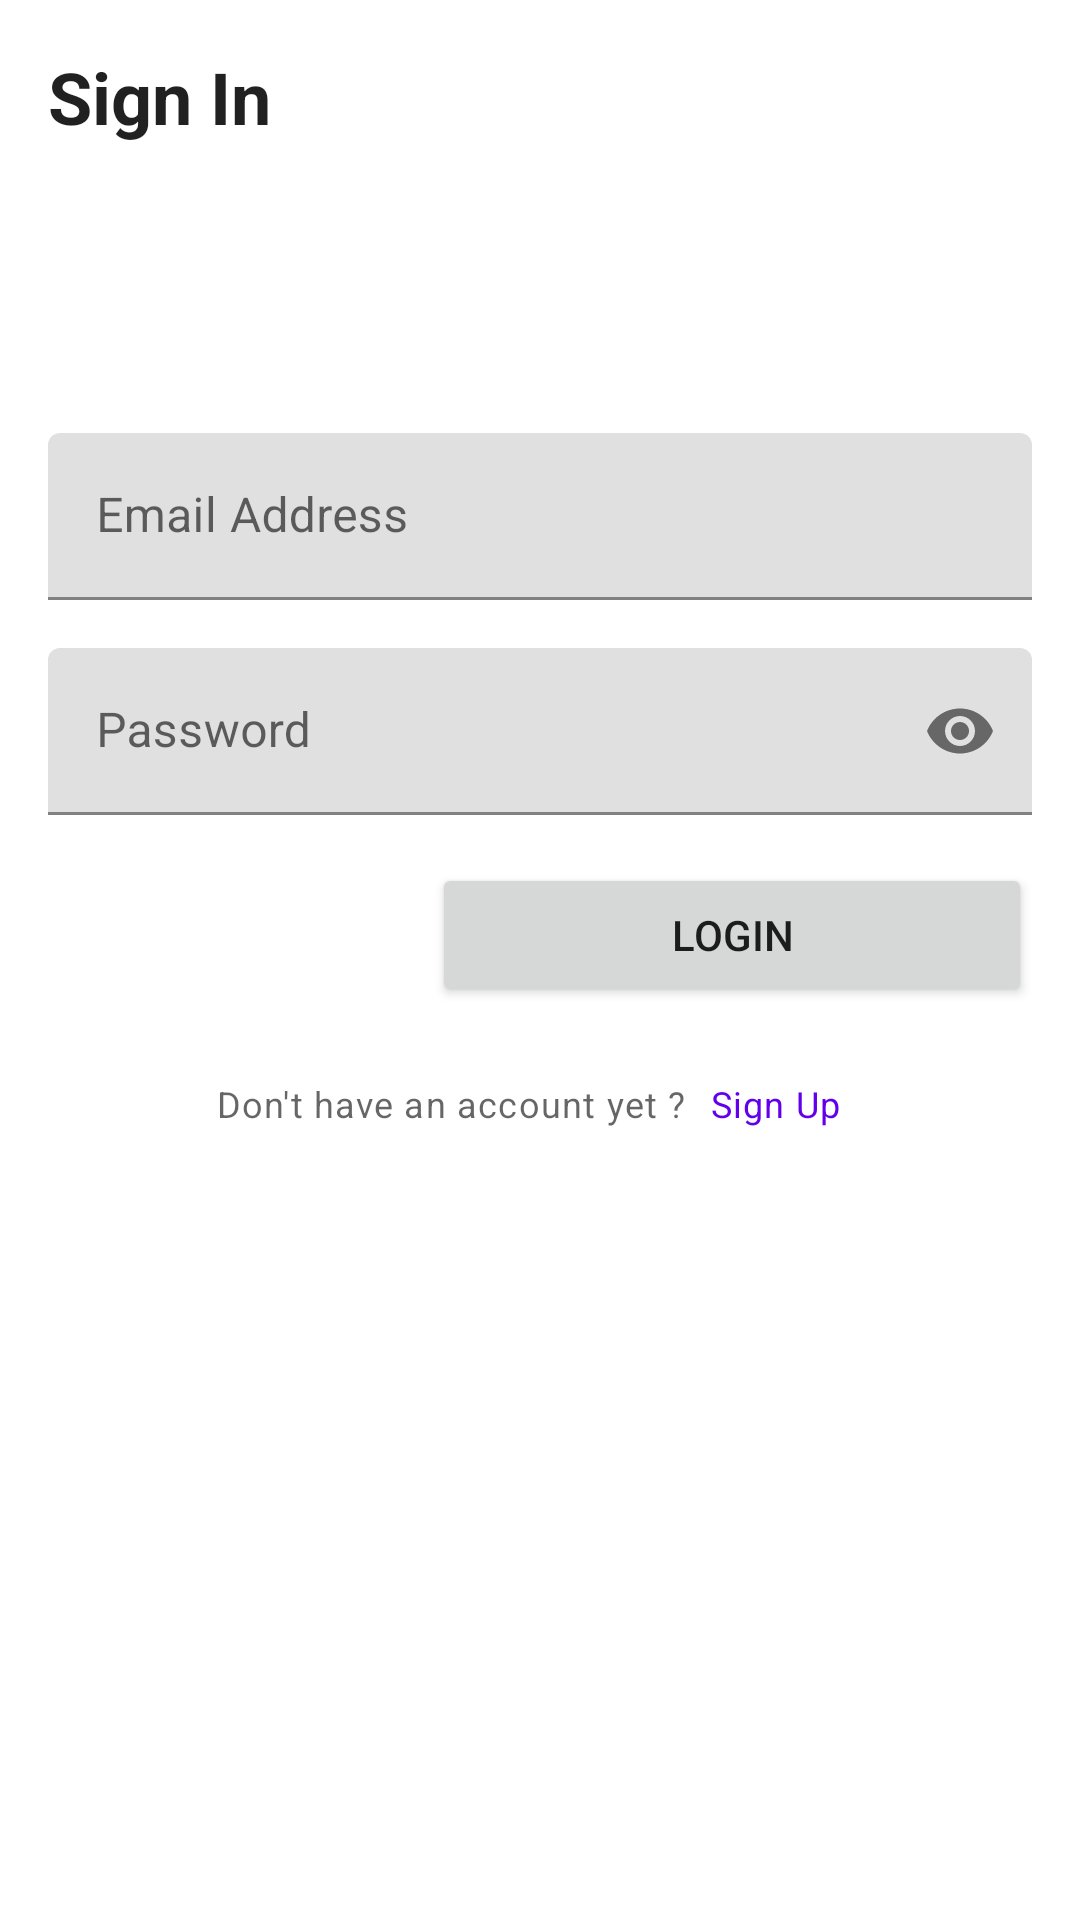

Here is an Android app screen rendered from its layout file. Give the layout XML and the strings, colors and styles it references.
<!-- AndroidManifest.xml: application theme Theme.MoBank -->
<!-- res/layout/activity_login.xml -->
<?xml version="1.0" encoding="utf-8"?>
<androidx.constraintlayout.widget.ConstraintLayout xmlns:android="http://schemas.android.com/apk/res/android"
    xmlns:app="http://schemas.android.com/apk/res-auto"
    xmlns:tools="http://schemas.android.com/tools"
    android:layout_width="match_parent"
    android:layout_height="match_parent"
    android:padding="@dimen/std_activity_padding"
    tools:context=".ui.auth.LoginActivity">


    <TextView
        android:id="@+id/sign_in_label"
        android:layout_width="wrap_content"
        android:layout_height="wrap_content"
        android:text="@string/sign_in_text"
        android:textAppearance="@style/TextAppearance.MaterialComponents.Headline5"
        android:textStyle="bold"
        app:layout_constraintStart_toStartOf="parent"
        app:layout_constraintTop_toTopOf="parent" />


    <com.google.android.material.textfield.TextInputLayout
        android:id="@+id/login_email_layout"
        android:layout_width="match_parent"
        android:layout_height="wrap_content"
        android:layout_marginTop="96dp"
        android:maxWidth="320dp"
        app:layout_constraintEnd_toEndOf="parent"
        app:layout_constraintStart_toStartOf="parent"
        app:layout_constraintTop_toBottomOf="@id/sign_in_label"
        tools:layout_editor_absoluteX="16dp"
        tools:layout_editor_absoluteY="264dp">

        <com.google.android.material.textfield.TextInputEditText
            android:id="@+id/email_field"
            android:layout_width="match_parent"
            android:inputType="textEmailAddress"
            android:layout_height="wrap_content"
            android:hint="@string/email_hint" />
    </com.google.android.material.textfield.TextInputLayout>

    <com.google.android.material.textfield.TextInputLayout
        android:id="@+id/login_password_layout"
        android:layout_width="match_parent"
        android:layout_height="wrap_content"
        android:layout_marginTop="@dimen/std_widget_spacing"
        android:maxWidth="320dp"
        app:layout_constraintEnd_toEndOf="parent"
        app:layout_constraintStart_toStartOf="parent"
        app:layout_constraintTop_toBottomOf="@id/login_email_layout"
        app:passwordToggleEnabled="true"
        tools:layout_editor_absoluteX="16dp"
        tools:layout_editor_absoluteY="342dp">

        <com.google.android.material.textfield.TextInputEditText
            android:id="@+id/password_field"
            android:layout_width="match_parent"
            android:layout_height="wrap_content"
            android:hint="@string/password_hint"
            android:inputType="textPassword" />
    </com.google.android.material.textfield.TextInputLayout>

    <Button
        android:id="@+id/login_button"
        android:layout_width="wrap_content"
        android:layout_height="wrap_content"
        android:layout_marginTop="@dimen/std_widget_spacing"
        android:maxWidth="288dp"
        android:minWidth="200dp"
        android:text="@string/login_btn_text"
        app:layout_constraintEnd_toEndOf="parent"
        app:layout_constraintTop_toBottomOf="@id/login_password_layout"
        tools:layout_editor_absoluteX="106dp"
        tools:layout_editor_absoluteY="420dp" />

    <LinearLayout
        android:layout_width="wrap_content"
        android:layout_height="wrap_content"
        android:layout_marginTop="@dimen/std_widget_spacing"
        android:orientation="horizontal"
        app:layout_constraintEnd_toEndOf="parent"
        app:layout_constraintStart_toStartOf="parent"
        app:layout_constraintTop_toBottomOf="@id/login_button">

        <TextView
            android:id="@+id/have_account_negative_label"
            android:layout_width="wrap_content"
            android:layout_height="wrap_content"
            android:text="@string/have_account_negative_text"
            android:textAppearance="@style/TextAppearance.MaterialComponents.Caption" />

        <TextView
            android:id="@+id/sign_up_text_view"
            android:layout_width="wrap_content"
            android:layout_height="wrap_content"
            android:padding="8dp"
            android:text="@string/sign_up_text"
            android:textAppearance="@style/TextAppearance.MaterialComponents.Caption"
            android:textColor="?colorPrimary" />
    </LinearLayout>


</androidx.constraintlayout.widget.ConstraintLayout>
<!-- resources referenced by this layout -->
<resources>
  <dimen name="std_activity_padding">16dp</dimen>
  <dimen name="std_widget_spacing">16dp</dimen>
  <string name="email_hint">Email Address</string>
  <string name="have_account_negative_text">Don\'t have an account yet ?</string>
  <string name="login_btn_text">Login</string>
  <string name="password_hint">Password</string>
  <string name="sign_in_text">Sign In</string>
  <string name="sign_up_text">Sign Up</string>
  <style name="Theme.MoBank" parent="Theme.MaterialComponents.DayNight.DarkActionBar">
          
          <item name="colorPrimary">@color/purple_500</item>
          <item name="colorPrimaryVariant">@color/purple_700</item>
          <item name="colorOnPrimary">@color/white</item>
          
          <item name="colorSecondary">@color/teal_200</item>
          <item name="colorSecondaryVariant">@color/teal_700</item>
          <item name="colorOnSecondary">@color/black</item>
          
          <item name="android:statusBarColor" tools:targetApi="l">?attr/colorPrimaryVariant</item>
          
      </style>
  <!-- not gathered from this repository: default colours our renderer supplied (Android Studio template values) -->
  <color name="purple_500">#FF6200EE</color>
  <color name="purple_700">#FF3700B3</color>
  <color name="teal_200">#FF03DAC5</color>
  <color name="teal_700">#FF018786</color>
  <color name="black">#FF000000</color>
  <color name="white">#FFFFFFFF</color>
</resources>
